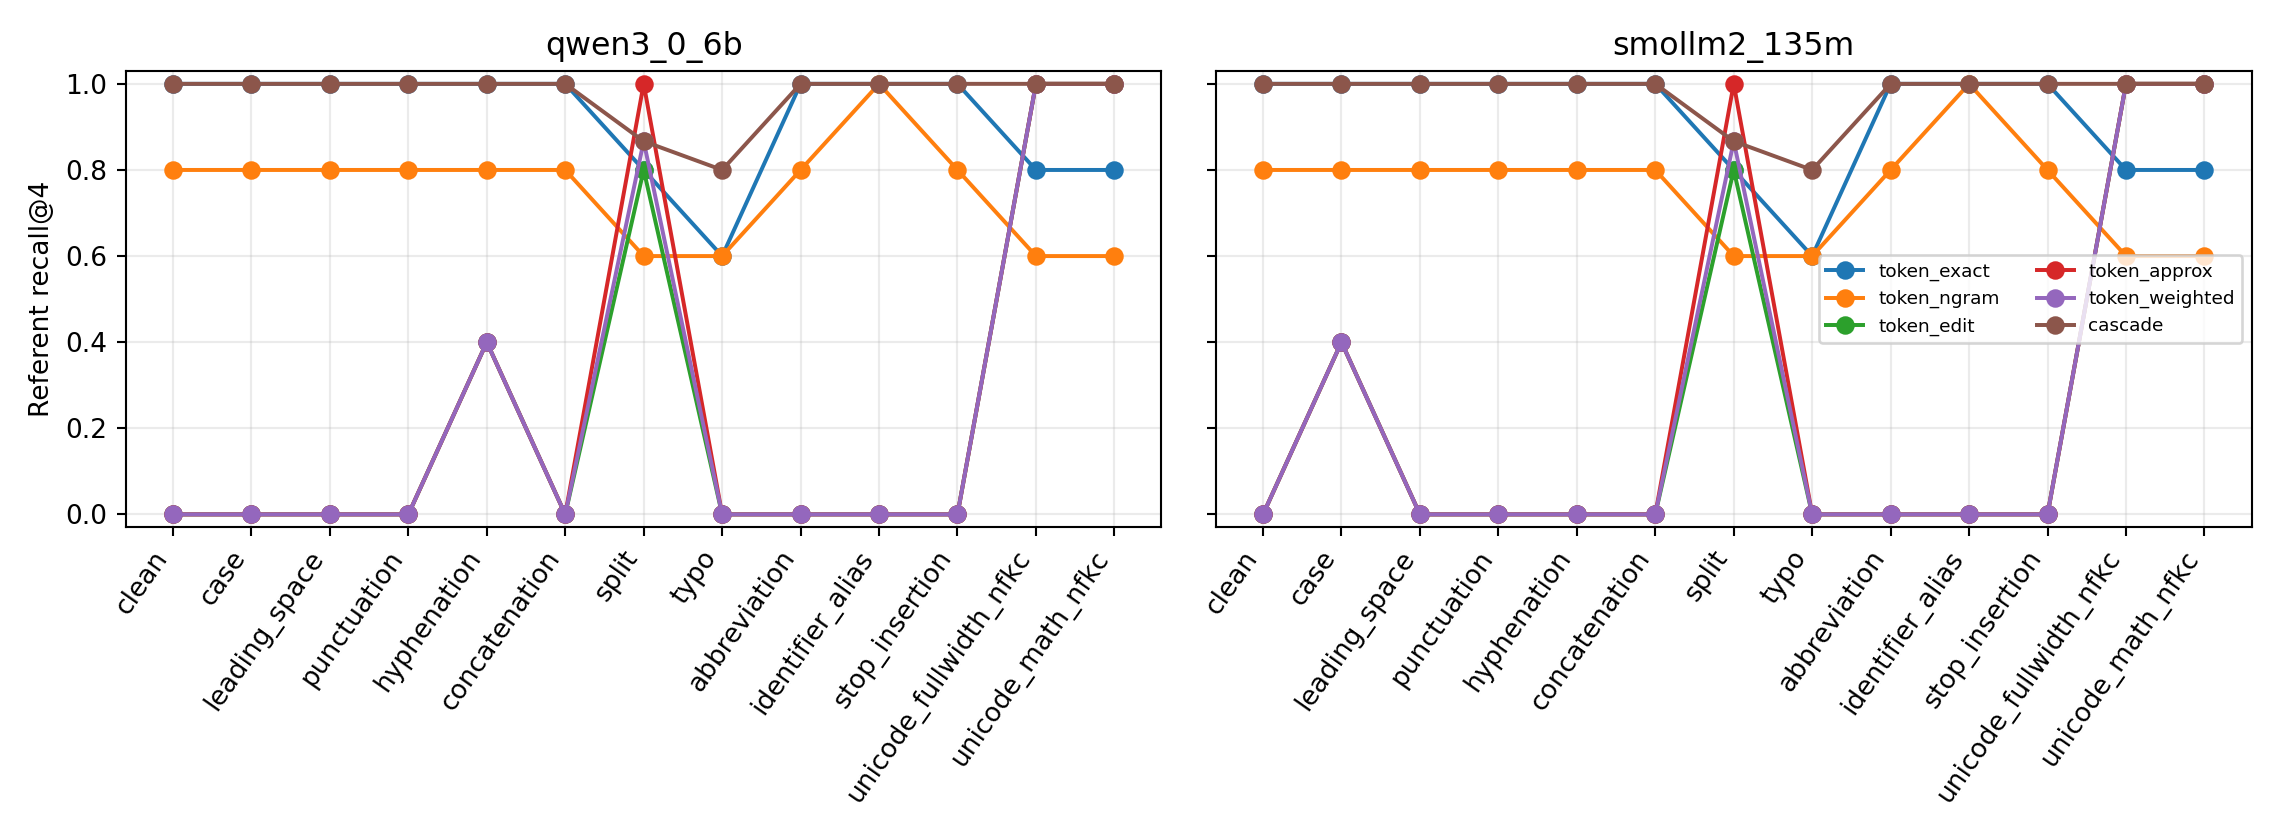

The data file committed next to this chart (first rows):
tokenizer, target, perturbation, mode, stop_token_strategy, rank, top1, recall_at_4, query_ms, candidate_rows
qwen3_0_6b, 7, clean, token_exact, idf, 1, 1, 1, 142.3, 63
qwen3_0_6b, 7, clean, token_ngram, idf, 1, 1, 1, 145.1, 63
qwen3_0_6b, 7, clean, token_edit, idf, 8, 0, 0, 136.7, 63
qwen3_0_6b, 7, clean, token_approx, idf, 8, 0, 0, 143.5, 63
qwen3_0_6b, 7, clean, token_weighted, none, 8, 0, 0, 155.5, 63
qwen3_0_6b, 7, clean, token_weighted, fixed, 8, 0, 0, 141.8, 63
qwen3_0_6b, 7, clean, token_weighted, idf, 8, 0, 0, 150.1, 63
qwen3_0_6b, 7, clean, cascade, none, 1, 1, 1, 148.9, 63
qwen3_0_6b, 7, clean, cascade, fixed, 1, 1, 1, 140.5, 63
qwen3_0_6b, 7, clean, cascade, idf, 1, 1, 1, 233, 63
qwen3_0_6b, 7, case, token_exact, idf, 1, 1, 1, 138.1, 63
qwen3_0_6b, 7, case, token_ngram, idf, 1, 1, 1, 140.8, 63
qwen3_0_6b, 7, case, token_edit, idf, 8, 0, 0, 146.7, 63
qwen3_0_6b, 7, case, token_approx, idf, 8, 0, 0, 144.9, 63
qwen3_0_6b, 7, case, token_weighted, none, 8, 0, 0, 146.5, 63
qwen3_0_6b, 7, case, token_weighted, fixed, 8, 0, 0, 138.8, 63
qwen3_0_6b, 7, case, token_weighted, idf, 8, 0, 0, 154.2, 63
qwen3_0_6b, 7, case, cascade, none, 1, 1, 1, 149.5, 63
qwen3_0_6b, 7, case, cascade, fixed, 1, 1, 1, 150.1, 63
qwen3_0_6b, 7, case, cascade, idf, 1, 1, 1, 140.3, 63
qwen3_0_6b, 7, leading_space, token_exact, idf, 1, 1, 1, 144.6, 63
qwen3_0_6b, 7, leading_space, token_ngram, idf, 1, 1, 1, 157.4, 63
qwen3_0_6b, 7, leading_space, token_edit, idf, 8, 0, 0, 151.4, 63
qwen3_0_6b, 7, leading_space, token_approx, idf, 8, 0, 0, 146.5, 63
qwen3_0_6b, 7, leading_space, token_weighted, none, 8, 0, 0, 149.2, 63
qwen3_0_6b, 7, leading_space, token_weighted, fixed, 8, 0, 0, 159.5, 63
qwen3_0_6b, 7, leading_space, token_weighted, idf, 8, 0, 0, 145.9, 63
qwen3_0_6b, 7, leading_space, cascade, none, 1, 1, 1, 156.5, 63
qwen3_0_6b, 7, leading_space, cascade, fixed, 1, 1, 1, 149, 63
qwen3_0_6b, 7, leading_space, cascade, idf, 1, 1, 1, 147.8, 63
qwen3_0_6b, 7, punctuation, token_exact, idf, 1, 1, 1, 154.2, 63
qwen3_0_6b, 7, punctuation, token_ngram, idf, 1, 1, 1, 152.5, 63
qwen3_0_6b, 7, punctuation, token_edit, idf, 8, 0, 0, 159.7, 63
qwen3_0_6b, 7, punctuation, token_approx, idf, 8, 0, 0, 144, 63
qwen3_0_6b, 7, punctuation, token_weighted, none, 8, 0, 0, 152.9, 63
qwen3_0_6b, 7, punctuation, token_weighted, fixed, 8, 0, 0, 152.3, 63
qwen3_0_6b, 7, punctuation, token_weighted, idf, 8, 0, 0, 148.5, 63
qwen3_0_6b, 7, punctuation, cascade, none, 1, 1, 1, 151, 63
qwen3_0_6b, 7, punctuation, cascade, fixed, 1, 1, 1, 176.1, 63
qwen3_0_6b, 7, punctuation, cascade, idf, 1, 1, 1, 160.2, 63
qwen3_0_6b, 7, hyphenation, token_exact, idf, 1, 1, 1, 178.2, 63
qwen3_0_6b, 7, hyphenation, token_ngram, idf, 1, 1, 1, 202.4, 63
qwen3_0_6b, 7, hyphenation, token_edit, idf, 1, 1, 1, 185.5, 63
qwen3_0_6b, 7, hyphenation, token_approx, idf, 1, 1, 1, 194.6, 63
qwen3_0_6b, 7, hyphenation, token_weighted, none, 1, 1, 1, 179.5, 63
qwen3_0_6b, 7, hyphenation, token_weighted, fixed, 1, 1, 1, 165.5, 63
qwen3_0_6b, 7, hyphenation, token_weighted, idf, 1, 1, 1, 196.2, 63
qwen3_0_6b, 7, hyphenation, cascade, none, 1, 1, 1, 181.7, 63
qwen3_0_6b, 7, hyphenation, cascade, fixed, 1, 1, 1, 160.4, 63
qwen3_0_6b, 7, hyphenation, cascade, idf, 1, 1, 1, 190.7, 63
qwen3_0_6b, 7, concatenation, token_exact, idf, 1, 1, 1, 153.2, 63
qwen3_0_6b, 7, concatenation, token_ngram, idf, 1, 1, 1, 158.7, 63
qwen3_0_6b, 7, concatenation, token_edit, idf, 8, 0, 0, 168.6, 63
qwen3_0_6b, 7, concatenation, token_approx, idf, 8, 0, 0, 158.1, 63
qwen3_0_6b, 7, concatenation, token_weighted, none, 8, 0, 0, 143.3, 63
qwen3_0_6b, 7, concatenation, token_weighted, fixed, 8, 0, 0, 152.7, 63
qwen3_0_6b, 7, concatenation, token_weighted, idf, 8, 0, 0, 178.9, 63
qwen3_0_6b, 7, concatenation, cascade, none, 1, 1, 1, 149.2, 63
qwen3_0_6b, 7, concatenation, cascade, fixed, 1, 1, 1, 147, 63
qwen3_0_6b, 7, concatenation, cascade, idf, 1, 1, 1, 159, 63
... 1,240 more rows
